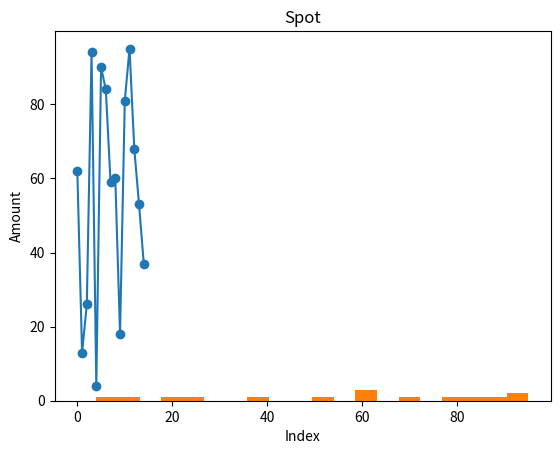

Recreate this plot in Python.
import random as rand
import numpy as np
import matplotlib.pyplot as plt


#  Numpy functional style usage
def calc_square(arr):
    return np.square(arr)


def calc_sqrt(arr):
    return np.sqrt(arr)


def calc_mean(arr):
    return np.mean(arr)


my_arr = np.array([49, 81, 100])

squared_values = calc_square(my_arr)
print("Array squared:", squared_values)

sqrt_values = calc_sqrt(my_arr)
print("Array square rooted:", sqrt_values)

mean_value = calc_mean(my_arr)
print("Array mean:", mean_value)

#  Matplotlib OOP usage


class DataVisualizer:
    def __init__(self, data):
        self.data = data

    def plot_line(self, x_label='X', y_label='Y', title='Linear'):
        plt.plot(self.data)
        plt.xlabel(x_label)
        plt.ylabel(y_label)
        plt.title(title)
        plt.show()

    def plot_histogram(self, bins=10, x_label='Amount', y_label='Frequency', title='Histogram'):
        plt.hist(self.data, bins=bins)
        plt.xlabel(x_label)
        plt.ylabel(y_label)
        plt.title(title)
        plt.show()

    def plot_scatter(self, x_label='X', y_label='Y', title='Spot'):
        plt.scatter(range(len(self.data)), self.data)
        plt.xlabel(x_label)
        plt.ylabel(y_label)
        plt.title(title)
        plt.show()


my_data = rand.sample(range(100), 15)

visualizer = DataVisualizer(my_data)

visualizer.plot_line(x_label='Index', y_label='Amount', title='Linear')
visualizer.plot_histogram(bins=20, x_label='Amount', y_label='Frequency', title='Histogram')
visualizer.plot_scatter(x_label='Index', y_label='Amount', title='Spot')
